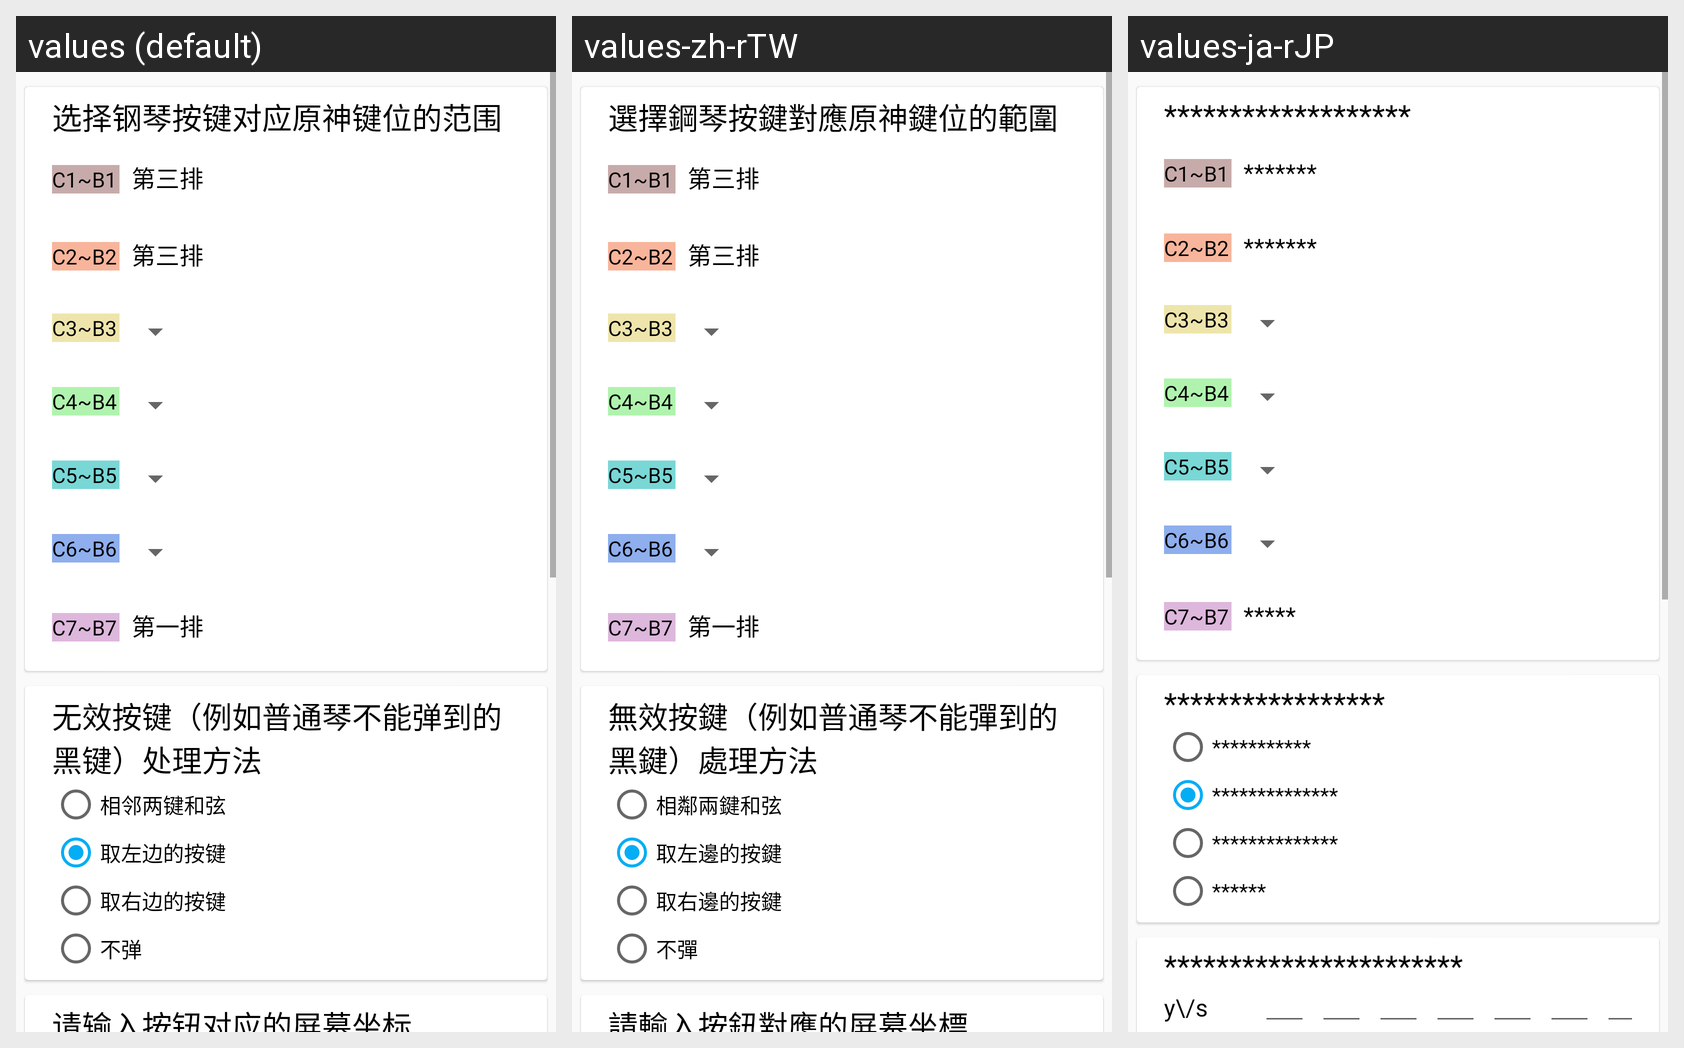

Here is an Android app screen in its default locale and in the app's own translations. Write out the translated-string differences for the strings that appear on this screen.
Android screen res/layout/activity_adjust_and_start.xml rendered under 3 locales, left to right: values (default), values-zh-rTW, values-ja-rJP. Device: Nexus 5 (rendered at 1080×1920; each locale shown at half size, 540×960, under a caption strip naming it); theme AppTheme.
Strings drawn on this screen, with the default value and each locale's value (text and hints the layout hard-codes, and strings that could not be matched under every locale, appear in the picture but are not listed):

gang_qin_dui_ying_jian_wei_fan_wei
  values: 选择钢琴按键对应原神键位的范围
  values-zh-rTW: 選擇鋼琴按鍵對應原神鍵位的範圍
  values-ja-rJP: *******************

row3
  values: 第三排
  values-zh-rTW: 第三排
  values-ja-rJP: *******

row1
  values: 第一排
  values-zh-rTW: 第一排
  values-ja-rJP: *****

black_key_processing_method
  values: 无效按键（例如普通琴不能弹到的黑键）处理方法
  values-zh-rTW: 無效按鍵（例如普通琴不能彈到的黑鍵）處理方法
  values-ja-rJP: *****************

cb1_text
  values: 相邻两键和弦
  values-zh-rTW: 相鄰兩鍵和弦
  values-ja-rJP: ***********

cb2_text
  values: 取左边的按键
  values-zh-rTW: 取左邊的按鍵
  values-ja-rJP: **************

cb3_text
  values: 取右边的按键
  values-zh-rTW: 取右邊的按鍵
  values-ja-rJP: **************

cb4_text
  values: 不弹
  values-zh-rTW: 不彈
  values-ja-rJP: ******

screen_coordinates
  values: 请输入按钮对应的屏幕坐标
  values-zh-rTW: 請輸入按鈕對應的屏幕坐標
  values-ja-rJP: ***********************
